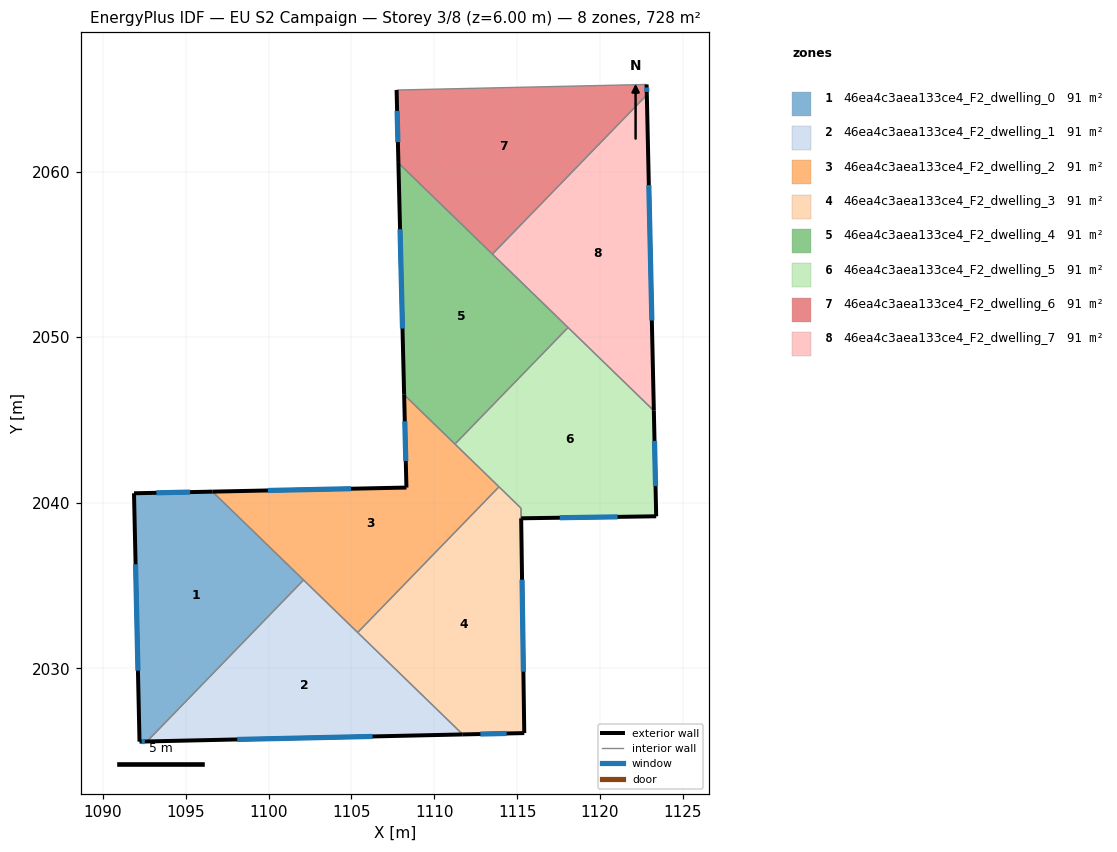
=== STOREY PLAN SPEC (per zone: floor XY polygon, exterior-wall plan segments, windows/doors) ===
zone 1: 46ea4c3aea133ce4_F2_dwelling_0  (90.9 m²)
  floor: (1102.11, 2035.34) (1092.65, 2025.59) (1092.20, 2025.58) (1091.87, 2040.58) (1096.61, 2040.67)
  exterior wall: (1091.87, 2040.58) – (1092.20, 2025.58)  [15.0 m]
    window: (1091.97, 2036.29) – (1092.11, 2029.86)  [8.3 m²]
  exterior wall: (1096.61, 2040.67) – (1091.87, 2040.58)  [4.7 m]
    window: (1095.25, 2040.65) – (1093.22, 2040.60)  [2.6 m²]
  exterior wall: (1092.20, 2025.58) – (1092.65, 2025.59)  [0.5 m]
    window: (1092.33, 2025.58) – (1092.52, 2025.59)  [0.2 m²]
  interior walls: 2
zone 2: 46ea4c3aea133ce4_F2_dwelling_1  (90.9 m²)
  floor: (1111.72, 2026.01) (1092.65, 2025.59) (1102.11, 2035.34)
  exterior wall: (1092.65, 2025.59) – (1111.72, 2026.01)  [19.1 m]
    window: (1098.10, 2025.71) – (1106.27, 2025.89)  [10.5 m²]
  interior walls: 3
zone 3: 46ea4c3aea133ce4_F2_dwelling_2  (90.9 m²)
  floor: (1113.91, 2040.97) (1105.38, 2032.17) (1096.61, 2040.67) (1108.32, 2040.92) (1108.18, 2046.52)
  exterior wall: (1108.32, 2040.92) – (1096.61, 2040.67)  [11.7 m]
    window: (1104.97, 2040.85) – (1099.95, 2040.75)  [6.5 m²]
  exterior wall: (1108.18, 2046.52) – (1108.32, 2040.92)  [5.6 m]
    window: (1108.22, 2044.92) – (1108.28, 2042.52)  [3.1 m²]
  interior walls: 5
zone 4: 46ea4c3aea133ce4_F2_dwelling_3  (90.7 m²)
  floor: (1115.24, 2039.68) (1115.43, 2026.10) (1111.72, 2026.01) (1105.38, 2032.17) (1113.91, 2040.97)
  exterior wall: (1111.72, 2026.01) – (1115.43, 2026.10)  [3.7 m]
    window: (1112.78, 2026.04) – (1114.37, 2026.07)  [2.0 m²]
  exterior wall: (1115.43, 2026.10) – (1115.25, 2039.06)  [13.0 m]
    window: (1115.38, 2029.80) – (1115.30, 2035.36)  [7.1 m²]
  interior walls: 4
zone 5: 46ea4c3aea133ce4_F2_dwelling_4  (90.9 m²)
  floor: (1118.08, 2050.59) (1111.25, 2043.55) (1108.18, 2046.52) (1107.84, 2060.52)
  exterior wall: (1107.84, 2060.52) – (1108.18, 2046.52)  [14.0 m]
    window: (1107.93, 2056.52) – (1108.08, 2050.52)  [7.7 m²]
  interior walls: 4
zone 6: 46ea4c3aea133ce4_F2_dwelling_5  (91.1 m²)
  floor: (1123.26, 2045.56) (1123.40, 2039.19) (1115.25, 2039.06) (1115.24, 2039.68) (1111.25, 2043.55) (1118.08, 2050.59)
  exterior wall: (1123.40, 2039.19) – (1123.26, 2045.56)  [6.4 m]
    window: (1123.36, 2041.01) – (1123.30, 2043.74)  [3.5 m²]
  exterior wall: (1115.25, 2039.06) – (1123.40, 2039.19)  [8.2 m]
    window: (1117.58, 2039.10) – (1121.07, 2039.15)  [4.5 m²]
  interior walls: 5
zone 7: 46ea4c3aea133ce4_F2_dwelling_6  (90.9 m²)
  floor: (1122.82, 2065.26) (1122.84, 2064.63) (1113.51, 2055.02) (1107.84, 2060.52) (1107.73, 2064.92)
  exterior wall: (1107.73, 2064.92) – (1107.84, 2060.52)  [4.4 m]
    window: (1107.76, 2063.67) – (1107.80, 2061.78)  [2.4 m²]
  exterior wall: (1122.84, 2064.63) – (1122.82, 2065.26)  [0.6 m]
    window: (1122.83, 2064.81) – (1122.83, 2065.08)  [0.3 m²]
  interior walls: 3
zone 8: 46ea4c3aea133ce4_F2_dwelling_7  (90.9 m²)
  floor: (1122.84, 2064.63) (1123.26, 2045.56) (1113.51, 2055.02)
  exterior wall: (1123.26, 2045.56) – (1122.84, 2064.63)  [19.1 m]
    window: (1123.14, 2051.01) – (1122.96, 2059.18)  [10.5 m²]
  interior walls: 3

=== DERIVED (storey summary) ===
Building: EU S2 Campaign
Storey: 3 of 8  (floor level z = 6.00 m)
Storey gross floor area: 727.5 m²
Zones on this storey: 8
  - 46ea4c3aea133ce4_F2_dwelling_0: floor 90.9 m²; exterior wall 20.2 m (60.6 m²); 3 window(s) 11.1 m²; WWR 18.4%
  - 46ea4c3aea133ce4_F2_dwelling_1: floor 90.9 m²; exterior wall 19.1 m (57.2 m²); 1 window(s) 10.5 m²; WWR 18.4%
  - 46ea4c3aea133ce4_F2_dwelling_2: floor 90.9 m²; exterior wall 17.3 m (52.0 m²); 2 window(s) 9.5 m²; WWR 18.4%
  - 46ea4c3aea133ce4_F2_dwelling_3: floor 90.7 m²; exterior wall 16.7 m (50.1 m²); 2 window(s) 9.2 m²; WWR 18.4%
  - 46ea4c3aea133ce4_F2_dwelling_4: floor 90.9 m²; exterior wall 14.0 m (42.0 m²); 1 window(s) 7.7 m²; WWR 18.4%
  - 46ea4c3aea133ce4_F2_dwelling_5: floor 91.1 m²; exterior wall 14.5 m (43.6 m²); 2 window(s) 8.0 m²; WWR 18.4%
  - 46ea4c3aea133ce4_F2_dwelling_6: floor 90.9 m²; exterior wall 5.0 m (15.1 m²); 2 window(s) 2.8 m²; WWR 18.4%
  - 46ea4c3aea133ce4_F2_dwelling_7: floor 90.9 m²; exterior wall 19.1 m (57.2 m²); 1 window(s) 10.5 m²; WWR 18.4%
Zone adjacency (shared interzone walls):
  - 46ea4c3aea133ce4_F2_dwelling_0 ↔ 46ea4c3aea133ce4_F2_dwelling_1
  - 46ea4c3aea133ce4_F2_dwelling_0 ↔ 46ea4c3aea133ce4_F2_dwelling_2
  - 46ea4c3aea133ce4_F2_dwelling_1 ↔ 46ea4c3aea133ce4_F2_dwelling_2
  - 46ea4c3aea133ce4_F2_dwelling_1 ↔ 46ea4c3aea133ce4_F2_dwelling_3
  - 46ea4c3aea133ce4_F2_dwelling_2 ↔ 46ea4c3aea133ce4_F2_dwelling_3
  - 46ea4c3aea133ce4_F2_dwelling_2 ↔ 46ea4c3aea133ce4_F2_dwelling_4
  - 46ea4c3aea133ce4_F2_dwelling_2 ↔ 46ea4c3aea133ce4_F2_dwelling_5
  - 46ea4c3aea133ce4_F2_dwelling_3 ↔ 46ea4c3aea133ce4_F2_dwelling_5
  - 46ea4c3aea133ce4_F2_dwelling_4 ↔ 46ea4c3aea133ce4_F2_dwelling_5
  - 46ea4c3aea133ce4_F2_dwelling_4 ↔ 46ea4c3aea133ce4_F2_dwelling_6
  - 46ea4c3aea133ce4_F2_dwelling_4 ↔ 46ea4c3aea133ce4_F2_dwelling_7
  - 46ea4c3aea133ce4_F2_dwelling_5 ↔ 46ea4c3aea133ce4_F2_dwelling_7
  - 46ea4c3aea133ce4_F2_dwelling_6 ↔ 46ea4c3aea133ce4_F2_dwelling_7